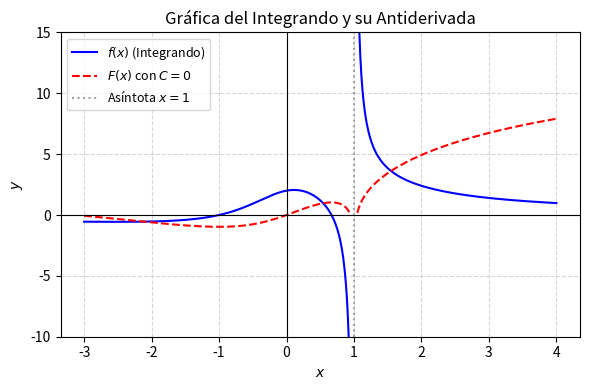

Generate this figure with matplotlib: (Note: this script raises an exception after producing the figure.)
import matplotlib
matplotlib.use('Agg')
import numpy as np
import matplotlib.pyplot as plt

# Definición del dominio para x, evitando la asíntota en x = 1
x1 = np.linspace(-3, 0.95, 400)
x2 = np.linspace(1.05, 4, 400)

# Función integranda f(x)
def f(x):
    return (3*x**2 + x - 2) / ((x - 1)*(x**2 + 1))

# Antiderivada F(x) con C = 0
def F(x):
    return np.log(np.abs(x - 1)) + np.log(x**2 + 1) + 3 * np.arctan(x)

y1_f = f(x1)
y2_f = f(x2)
y1_F = F(x1)
y2_F = F(x2)

plt.figure(figsize=(6, 4))

# Graficar la función integranda
plt.plot(x1, y1_f, 'b-', label=r'$f(x)$ (Integrando)')
plt.plot(x2, y2_f, 'b-')

# Graficar la antiderivada especificando C = 0 en la etiqueta
plt.plot(x1, y1_F, 'r--', label=r'$F(x)$ con $C=0$')
plt.plot(x2, y2_F, 'r--')

plt.axvline(x=1, color='gray', linestyle=':', alpha=0.7, label=r'Asíntota $x=1$')

plt.title('Gráfica del Integrando y su Antiderivada')
plt.xlabel('$x$')
plt.ylabel('$y$')
plt.ylim(-10, 15)
plt.axhline(0, color='black', linewidth=0.8)
plt.axvline(0, color='black', linewidth=0.8)
plt.legend(loc='upper left', fontsize=9)
plt.grid(True, linestyle='--', alpha=0.5)
plt.tight_layout()

plt.savefig(r'semana_03/graficas/SEM03_P27_grafica.png', dpi=300, bbox_inches='tight')
plt.close()
